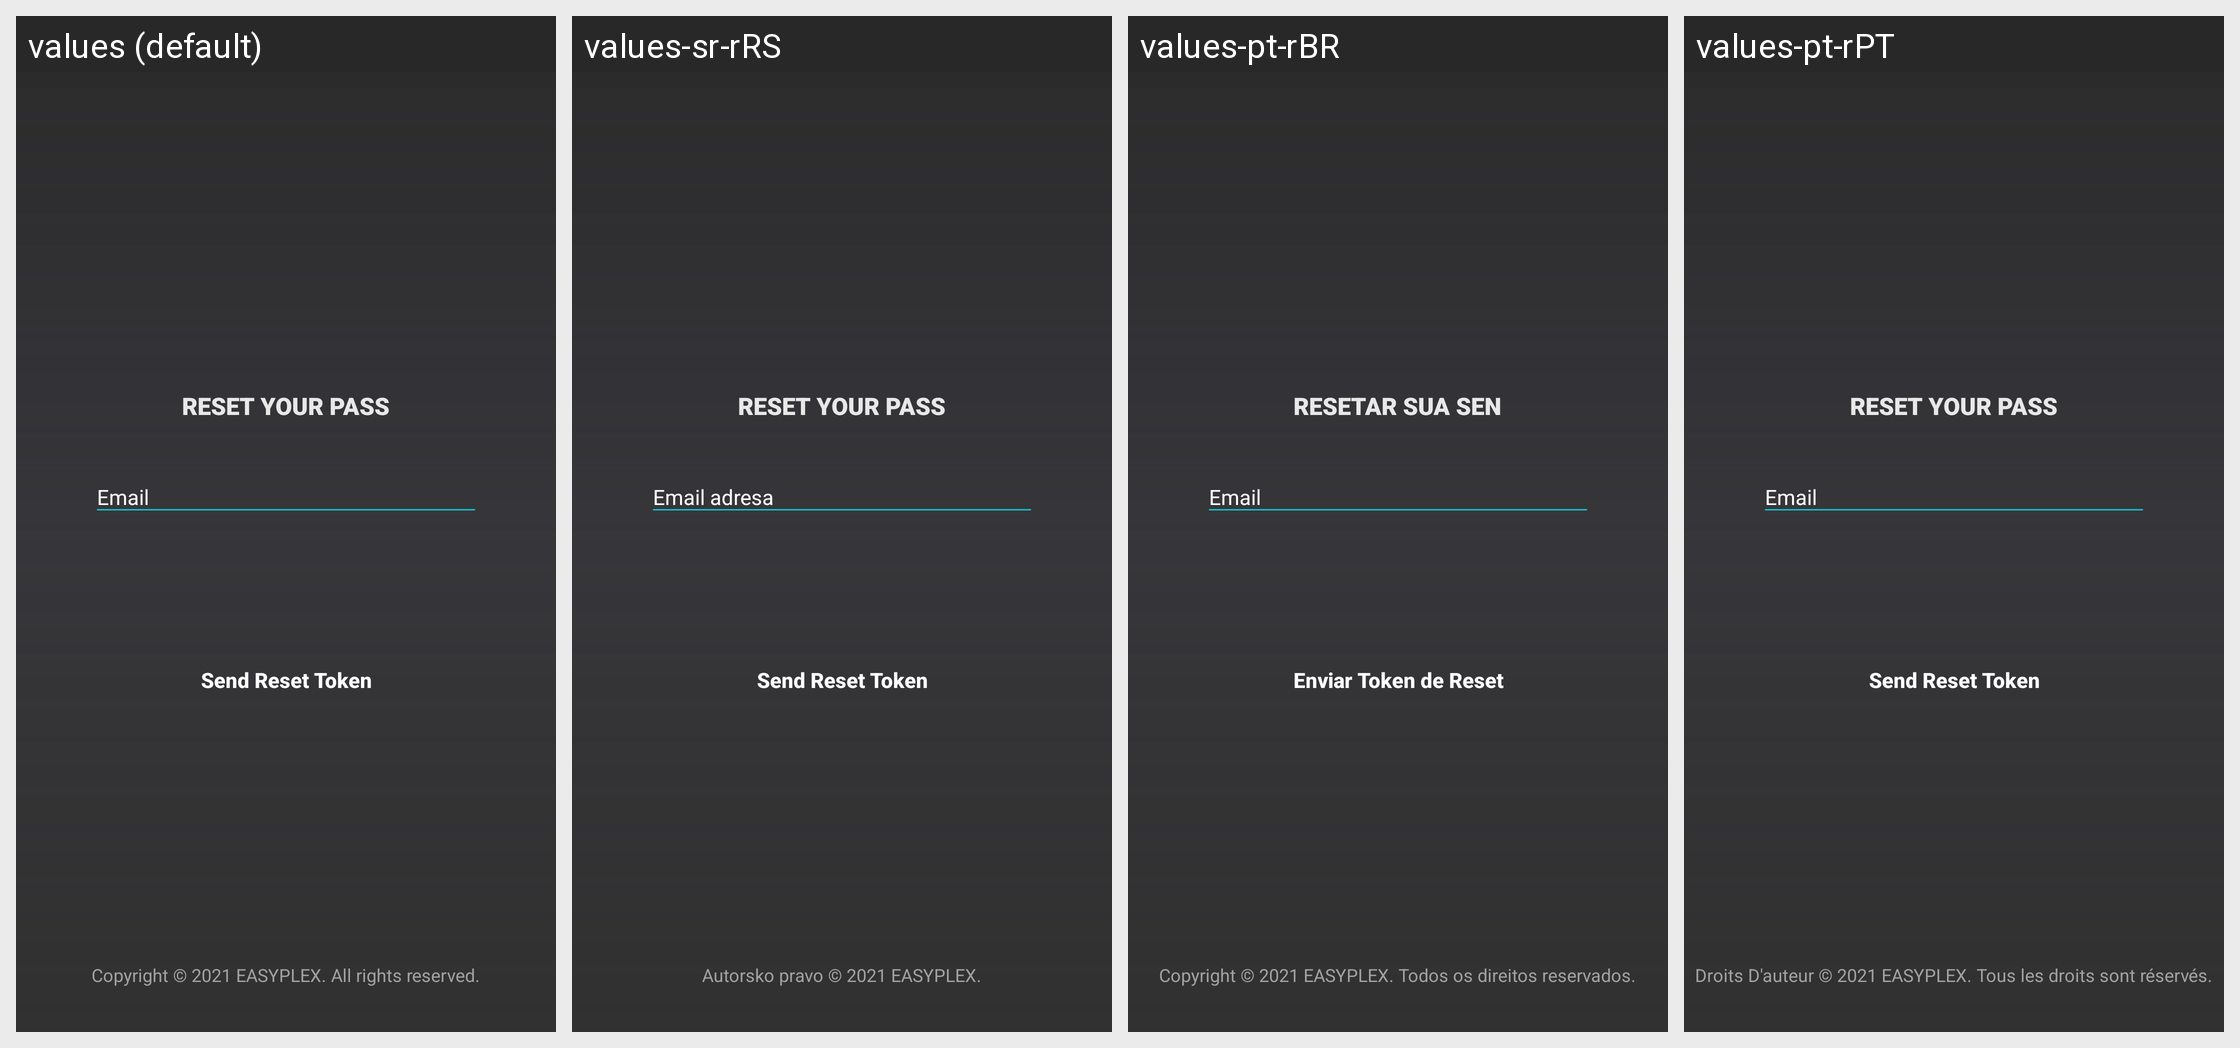

Locale-by-locale string values for the Android screen shown in this grid:
Android screen res/layout/activity_password_forget.xml rendered under 4 locales, left to right: values (default), values-sr-rRS, values-pt-rBR, values-pt-rPT. Device: Nexus 5 (rendered at 1080×1920; each locale shown at half size, 540×960, under a caption strip naming it); theme AppTheme.
Other locales in the repository, not shown: values-es-rMX, values-fr-rFR, values-tr-rTR.
Strings drawn on this screen, with the default value and each locale's value (text and hints the layout hard-codes, and strings that could not be matched under every locale, appear in the picture but are not listed):

email
  values: Email
  values-sr-rRS: Email adresa
  values-pt-rBR: Email
  values-pt-rPT: Email

send_reset_token
  values: Send Reset Token
  values-sr-rRS: Send Reset Token
  values-pt-rBR: Enviar Token de Reset
  values-pt-rPT: Send Reset Token

copyright
  values: Copyright © 2021 EASYPLEX. All rights reserved.
  values-sr-rRS: Autorsko pravo © 2021 EASYPLEX.
  values-pt-rBR: Copyright © 2021 EASYPLEX. Todos os direitos reservados.
  values-pt-rPT: Droits D'auteur © 2021 EASYPLEX. Tous les droits sont réservés.
